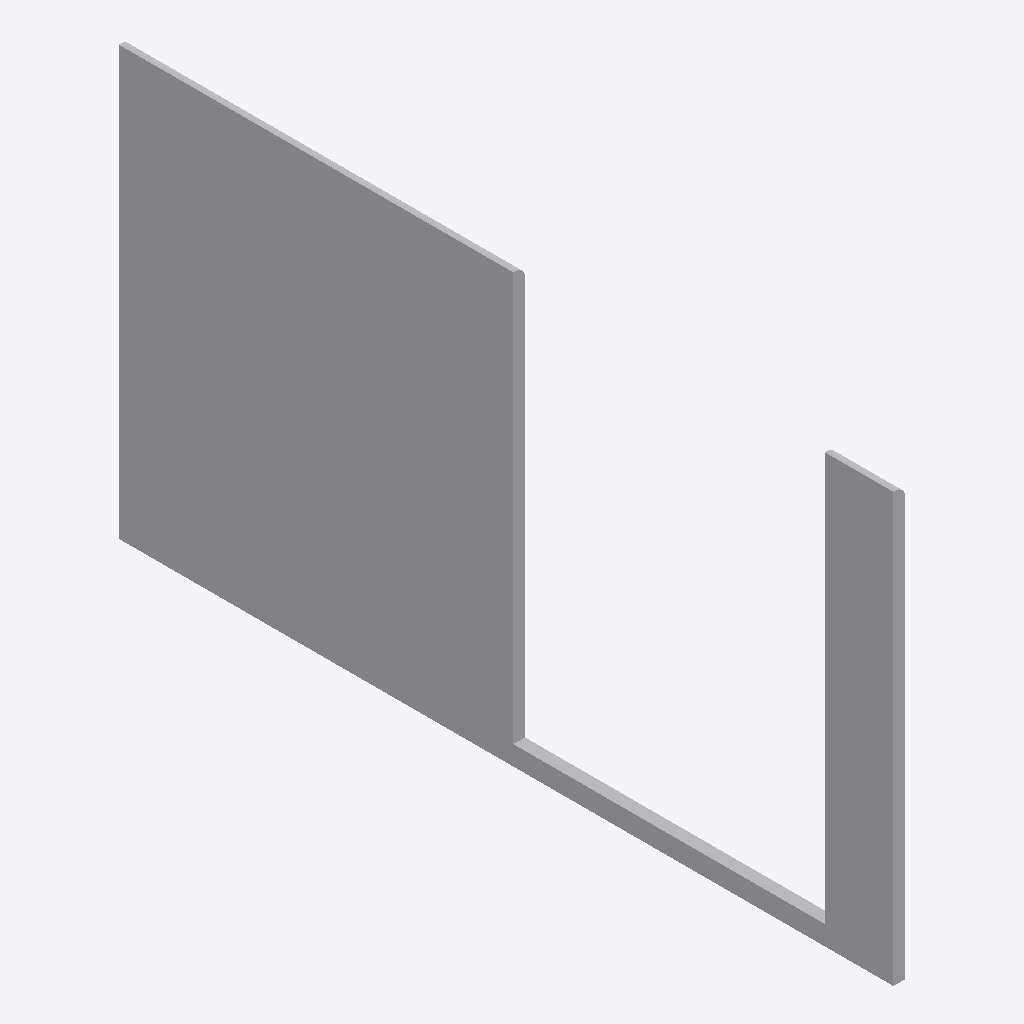
Isometric view of an IFC building model (IFC-SPF (STEP), schema IFC4, length unit millimetre), seen from the south-west, elements coloured by IFC class: 1 other element (light grey).
Extent 0.0 m × 2.0 m × 1.1 m (x, y, z). Elements (1): 1 IfcBuildingElementProxy.

HEADER;
FILE_DESCRIPTION(('ViewDefinition [CoordinationView]'),'2;1');
FILE_NAME('','2025-04-16T18:47:06',(),(),'IfcOpenShell 0.7.0','IfcOpenShell 0.7.0','');
FILE_SCHEMA(('IFC4'));
ENDSEC;
DATA;
#1=IFCPROJECT('0xd28UwkD0XQFr9R7K3CPT',$,'My Project',$,$,$,$,(#64),#45);
#368=IFCSITE('1NLaw0EK5DFO0BSfPaLRUl',#367,'My Site',$,$,$,$,$,$,$,$,$,$,$);
#366=IFCBUILDINGELEMENTPROXY('0fkAh9gXHBg8NDWouRyi9c',#51,$,$,$,#377,#365,$,$);
ENDSEC;
